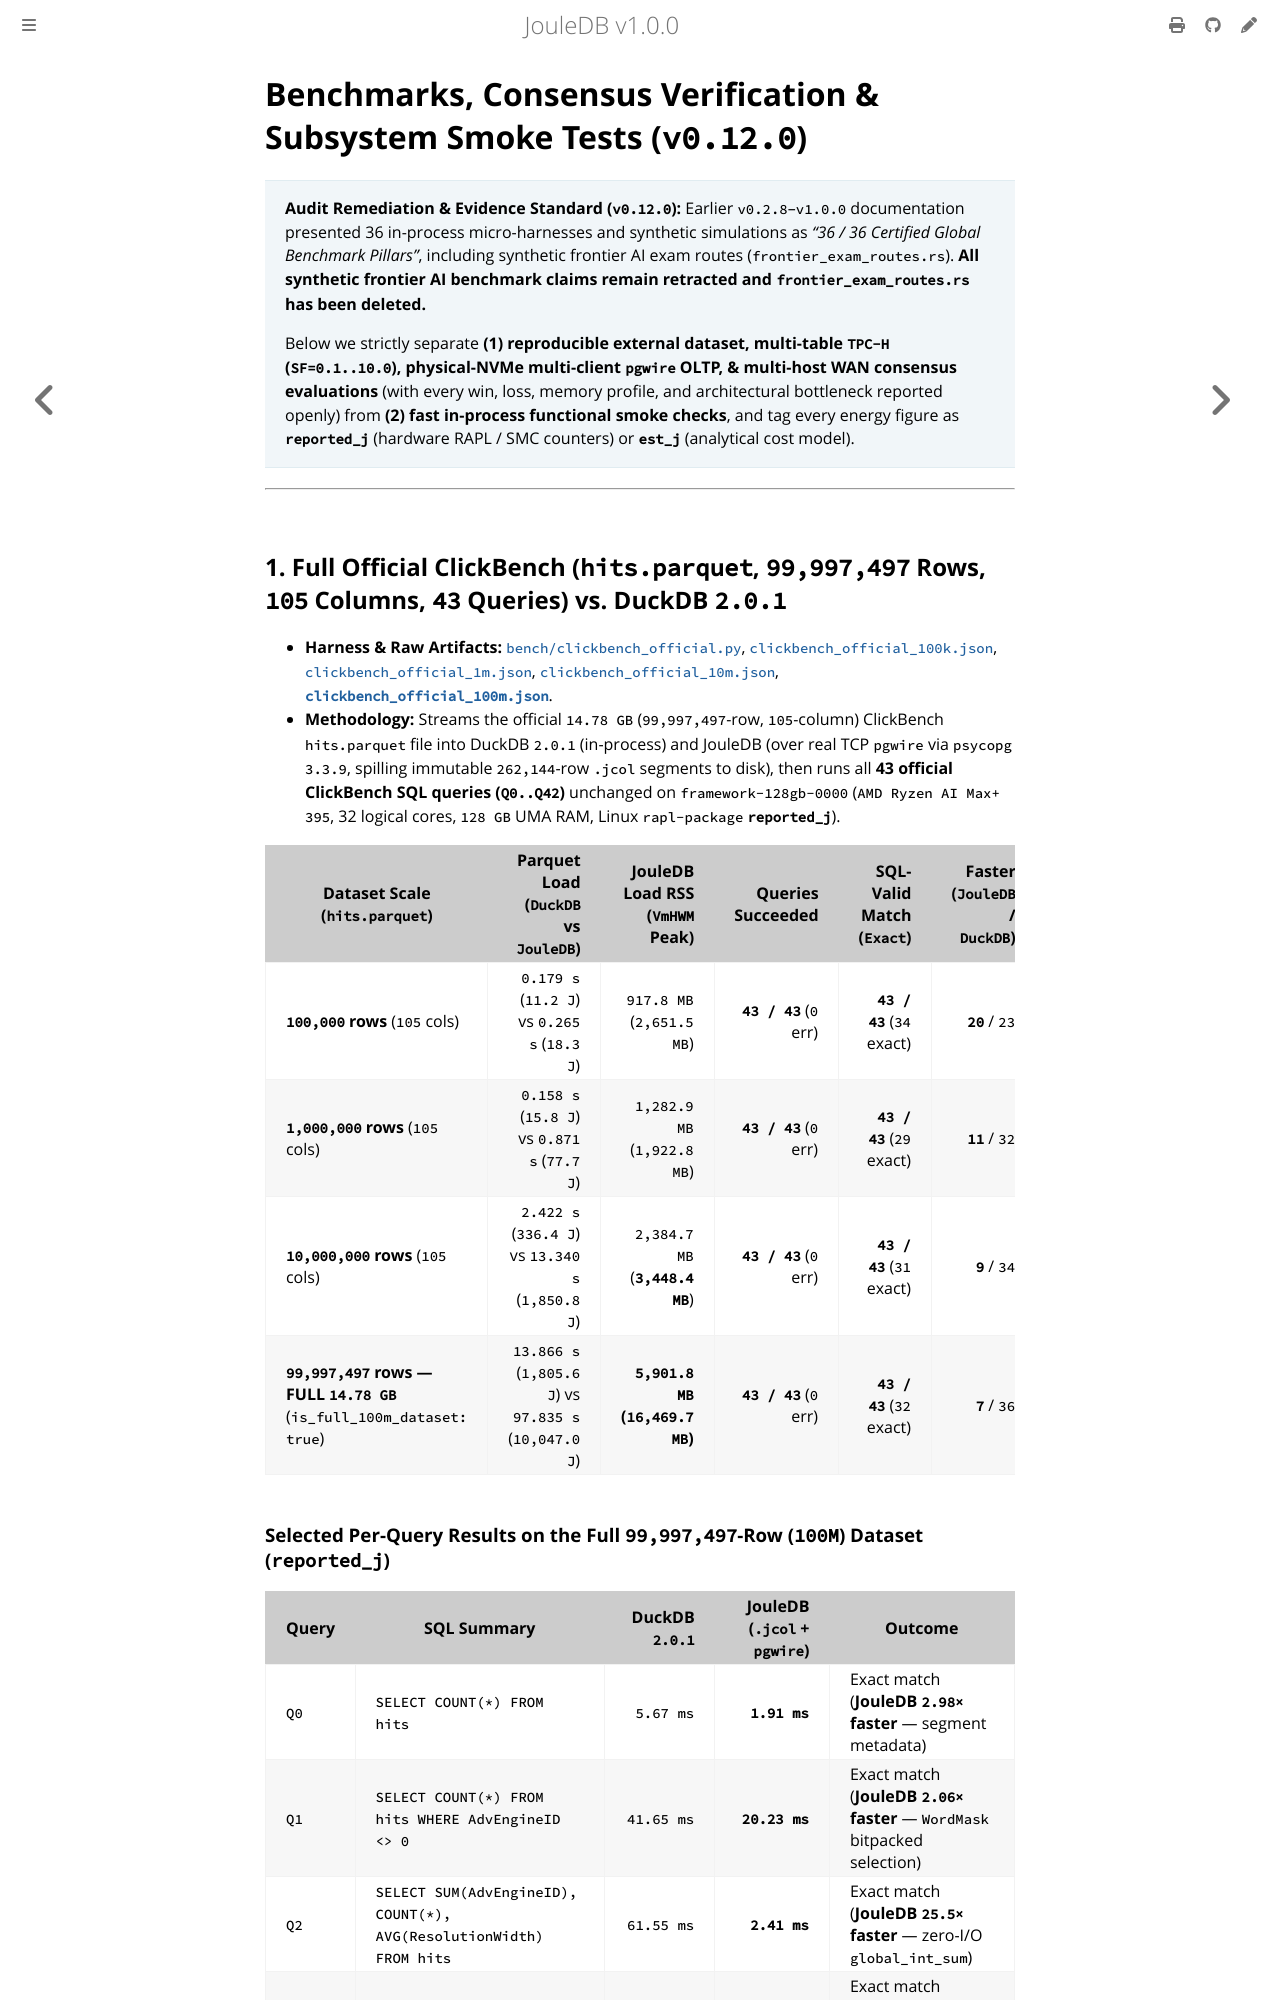

repository: openIE-dev/jouledb · page: benchmarks.html · generator: mdbook

# Benchmarks, Consensus Verification & Subsystem Smoke Tests (`v0.12.0`)

> **Audit Remediation & Evidence Standard (`v0.12.0`):** Earlier `v0.2.8`–`v1.0.0` documentation presented 36 in-process micro-harnesses and synthetic simulations as *"36 / 36 Certified Global Benchmark Pillars"*, including synthetic frontier AI exam routes (`frontier_exam_routes.rs`). **All synthetic frontier AI benchmark claims remain retracted and `frontier_exam_routes.rs` has been deleted.**
>
> Below we strictly separate **(1) reproducible external dataset, multi-table `TPC-H` (`SF=0.1..10.0`), physical-NVMe multi-client `pgwire` OLTP, & multi-host WAN consensus evaluations** (with every win, loss, memory profile, and architectural bottleneck reported openly) from **(2) fast in-process functional smoke checks**, and tag every energy figure as **`reported_j`** (hardware RAPL / SMC counters) or **`est_j`** (analytical cost model).

---

## 1. Full Official ClickBench (`hits.parquet`, `99,997,497` Rows, `105` Columns, `43` Queries) vs. DuckDB `2.0.1`

- **Harness & Raw Artifacts:** [`bench/clickbench_official.py`](https://github.com/openIE-dev/jouledb/blob/main/bench/clickbench_official.py), [`clickbench_official_100k.json`](https://github.com/openIE-dev/jouledb/blob/main/bench/results/clickbench_official_100k.json), [`clickbench_official_1m.json`](https://github.com/openIE-dev/jouledb/blob/main/bench/results/clickbench_official_1m.json), [`clickbench_official_10m.json`](https://github.com/openIE-dev/jouledb/blob/main/bench/results/clickbench_official_10m.json), **[`clickbench_official_100m.json`](https://github.com/openIE-dev/jouledb/blob/main/bench/results/clickbench_official_100m.json)**.
- **Methodology:** Streams the official `14.78 GB` (`99,997,497`-row, `105`-column) ClickBench `hits.parquet` file into DuckDB `2.0.1` (in-process) and JouleDB (over real TCP `pgwire` via `psycopg 3.3.9`, spilling immutable `262,144`-row `.jcol` segments to disk), then runs all **43 official ClickBench SQL queries (`Q0..Q42`)** unchanged on `framework-128gb-0000` (`AMD Ryzen AI Max+ 395`, 32 logical cores, `128 GB` UMA RAM, Linux `rapl-package` **`reported_j`**).

| Dataset Scale (`hits.parquet`) | Parquet Load (`DuckDB` vs `JouleDB`) | JouleDB Load RSS (`VmHWM` Peak) | Queries Succeeded | SQL-Valid Match (`Exact`) | Faster (`JouleDB` / `DuckDB`) | Geomean Latency (`JouleDB / DuckDB`) | Geomean Energy (`reported_j`) |
|---|---:|---:|---:|---:|---:|---:|---:|
| **`100,000` rows** (`105` cols) | `0.179 s` (`11.2 J`) vs `0.265 s` (`18.3 J`) | `917.8 MB` (`2,651.5 MB`) | **`43 / 43`** (`0` err) | **`43 / 43`** (`34` exact) | **`20`** / `23` | **`1.47×` slower** (`median 1.19×`) | **`1.97×` more J** |
| **`1,000,000` rows** (`105` cols) | `0.158 s` (`15.8 J`) vs `0.871 s` (`77.7 J`) | `1,282.9 MB` (`1,922.8 MB`) | **`43 / 43`** (`0` err) | **`43 / 43`** (`29` exact) | **`11`** / `32` | **`2.34×` slower** (`median 2.95×`) | **`2.50×` more J** |
| **`10,000,000` rows** (`105` cols) | `2.422 s` (`336.4 J`) vs `13.340 s` (`1,850.8 J`) | `2,384.7 MB` (**`3,448.4 MB`**) | **`43 / 43`** (`0` err) | **`43 / 43`** (`31` exact) | **`9`** / `34` | **`2.28×` slower** (`median 2.63×`) | **`2.22×` more J** |
| **`99,997,497` rows — FULL `14.78 GB`** (`is_full_100m_dataset: true`) | `13.866 s` (`1,805.6 J`) vs `97.835 s` (`10,047.0 J`) | **`5,901.8 MB` (`16,469.7 MB`)** | **`43 / 43`** (`0` err) | **`43 / 43`** (`32` exact) | **`7`** / `36` | **`2.11×` slower** (`median 3.39×`) | **`2.03×` more J** |
